Image classification data set "KMC_LiverGrading" (RahulVishal/NITK-liver-cancer-detection on GitHub). Class labels (2): grade 0, grade 1.

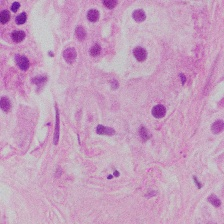
Label: grade 1

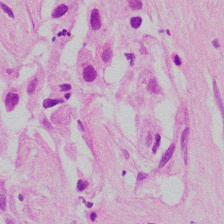
Label: grade 1

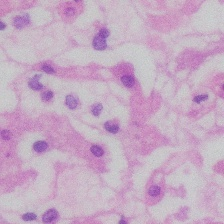
Label: grade 0

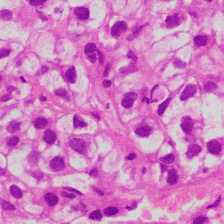
Label: grade 1

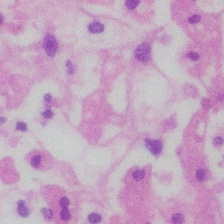
Label: grade 0

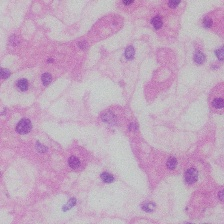
Label: grade 0
